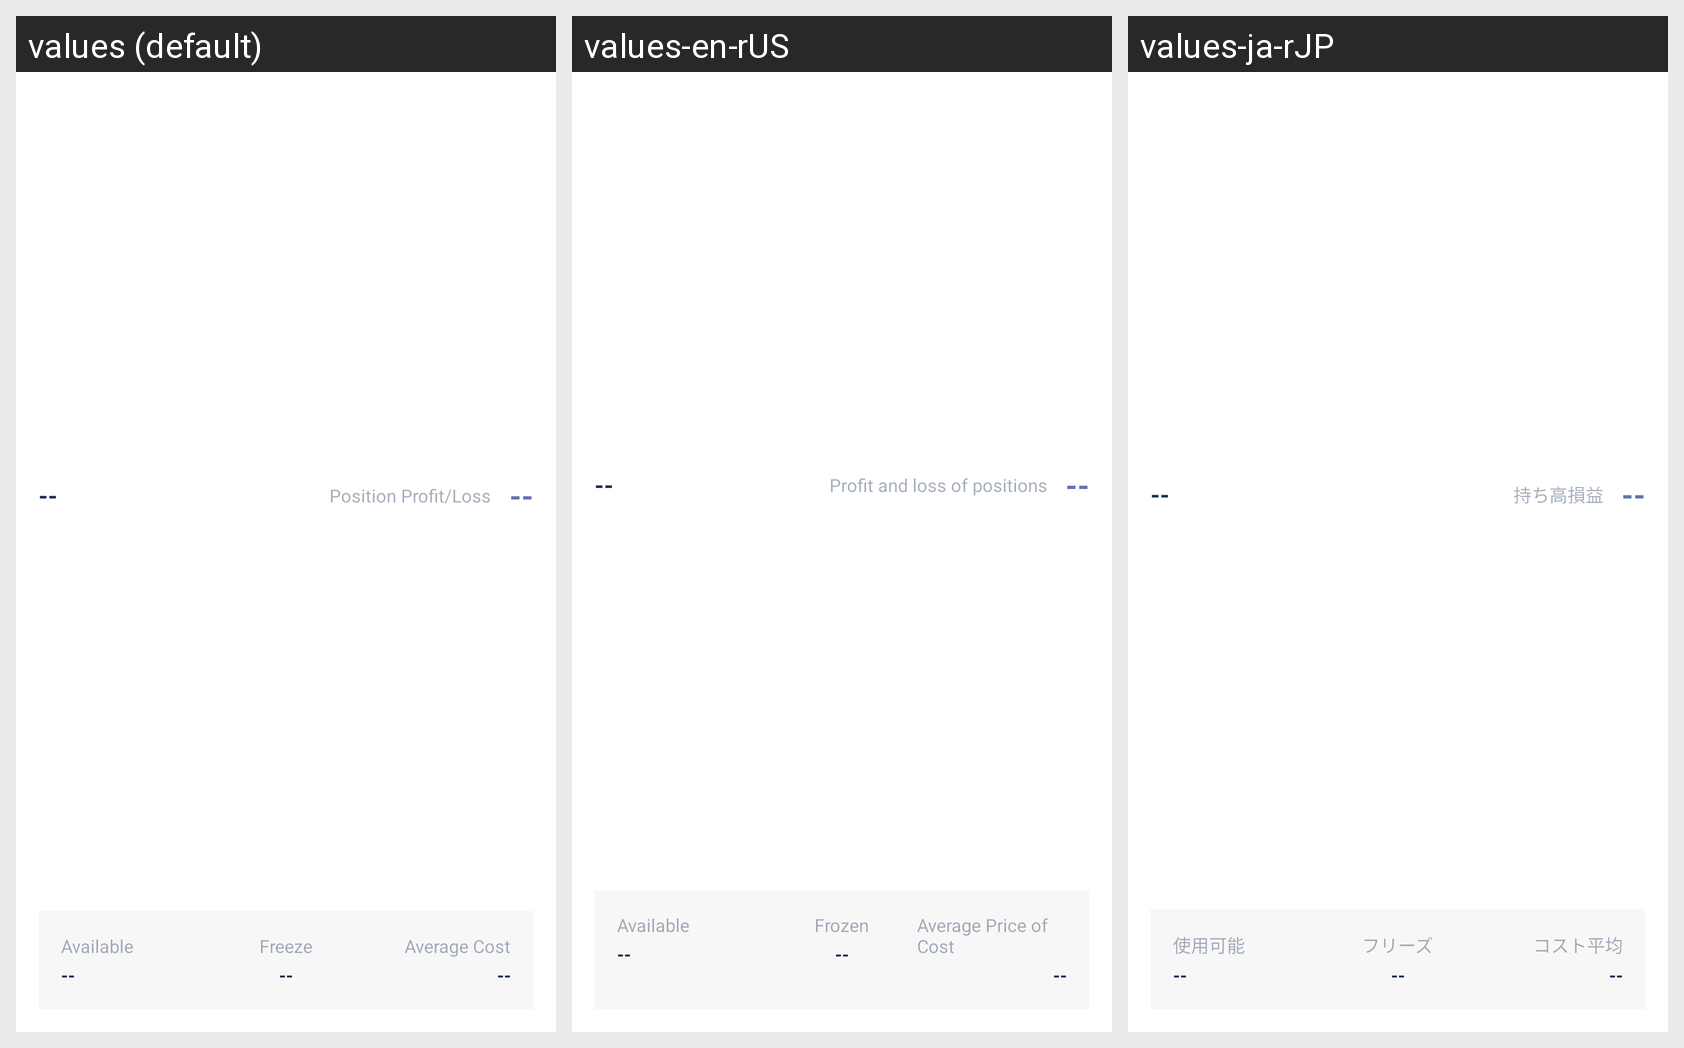

This grid shows one Android layout under several languages. Give, for every string resource on the screen, its name, the default text and each shown locale's text.
Android screen res/layout/home_position_item.xml rendered under 3 locales, left to right: values (default), values-en-rUS, values-ja-rJP. Device: Nexus 5 (rendered at 1080×1920; each locale shown at half size, 540×960, under a caption strip naming it); theme AppThemeToolBar.Translucent.
Other locales in the repository, not shown: values-de-rDE, values-es, values-fr, values-jp, values-ko, values-pt, values-ru, values-zh-rCN, values-zh-rTW.
Strings drawn on this screen, with the default value and each locale's value (text and hints the layout hard-codes, and strings that could not be matched under every locale, appear in the picture but are not listed):

chicangyingkui
  values: Position Profit/Loss
  values-en-rUS: Profit and loss of positions
  values-ja-rJP: 持ち高損益

keyong
  values: Available
  values-en-rUS: Available
  values-ja-rJP: 使用可能

dongjie
  values: Freeze
  values-en-rUS: Frozen
  values-ja-rJP: フリーズ

chengbenjunjia
  values: Average Cost
  values-en-rUS: Average Price of Cost
  values-ja-rJP: コスト平均
